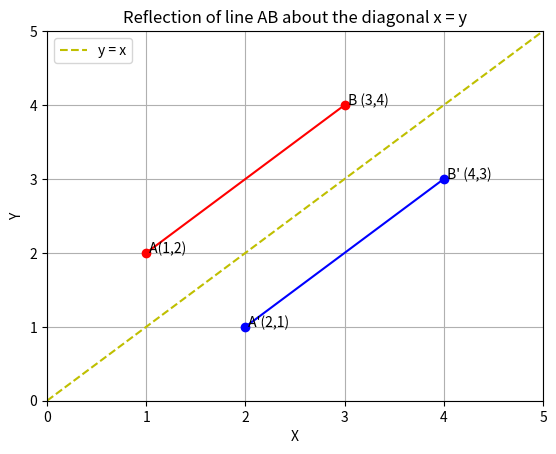

Write the Python code that produced this figure.
import matplotlib.pyplot as plt

x1 = [1,3]
y1 = [2,4]
x2 = [0,5]
y2 = [0,5]
x3 = [2,4]
y3 = [1,3]
plt.scatter(x1,y1,color='r',zorder=2)
plt.scatter(x3,y3,color='b',zorder=2)
plt.plot(x1,y1,'r')
plt.plot(x2,y2,'y--',label= 'y = x')
plt.plot(x3,y3,'b')
plt.annotate(" A(1,2) ",(1,2))
plt.annotate(" B (3,4)", (3,4))
plt.annotate(" A'(2,1) ",(2,1))
plt.annotate(" B' (4,3)", (4,3))
plt.xlim(0, 5)
plt.ylim(0, 5)
plt.xlabel('X')
plt.ylabel('Y')
plt.title('Reflection of line AB about the diagonal x = y')
plt.legend()
plt.grid()
plt.show()

